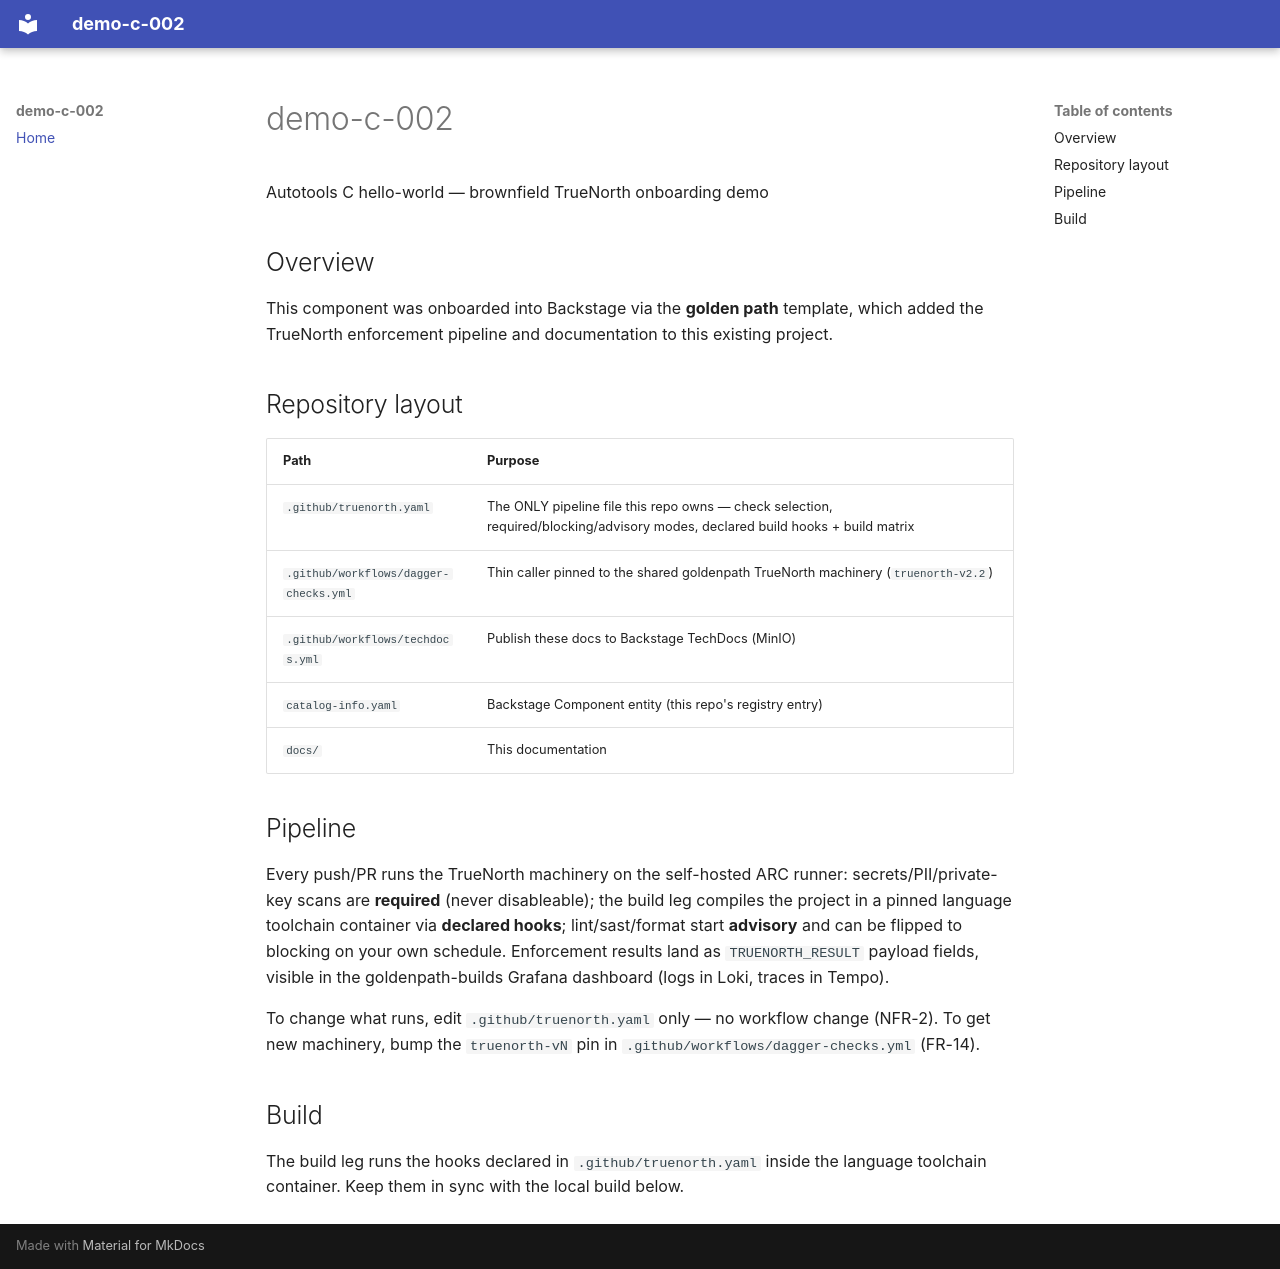

repository: snoby-demo-org/demo-c-002 · page: index.html · generator: mkdocs

# demo-c-002

Autotools C hello-world — brownfield TrueNorth onboarding demo

## Overview

This component was onboarded into Backstage via the **golden path** template,
which added the TrueNorth enforcement pipeline and documentation to this
existing project.

## Repository layout

| Path | Purpose |
|------|---------|
| `.github/truenorth.yaml` | The ONLY pipeline file this repo owns — check selection, required/blocking/advisory modes, declared build hooks + build matrix |
| `.github/workflows/dagger-checks.yml` | Thin caller pinned to the shared goldenpath TrueNorth machinery (`truenorth-v2.2`) |
| `.github/workflows/techdocs.yml` | Publish these docs to Backstage TechDocs (MinIO) |
| `catalog-info.yaml` | Backstage Component entity (this repo's registry entry) |
| `docs/` | This documentation |

## Pipeline

Every push/PR runs the TrueNorth machinery on the self-hosted ARC runner:
secrets/PII/private-key scans are **required** (never disableable); the build
leg compiles the project in a pinned language toolchain container via
**declared hooks**; lint/sast/format start **advisory** and can be flipped to
blocking on your own schedule. Enforcement results land as
`TRUENORTH_RESULT` payload fields, visible in the goldenpath-builds Grafana
dashboard (logs in Loki, traces in Tempo).

To change what runs, edit `.github/truenorth.yaml` only — no workflow change
(NFR-2). To get new machinery, bump the `truenorth-vN` pin in
`.github/workflows/dagger-checks.yml` (FR-14).

## Build

The build leg runs the hooks declared in `.github/truenorth.yaml` inside the
language toolchain container. Keep them in sync with the local build below.
